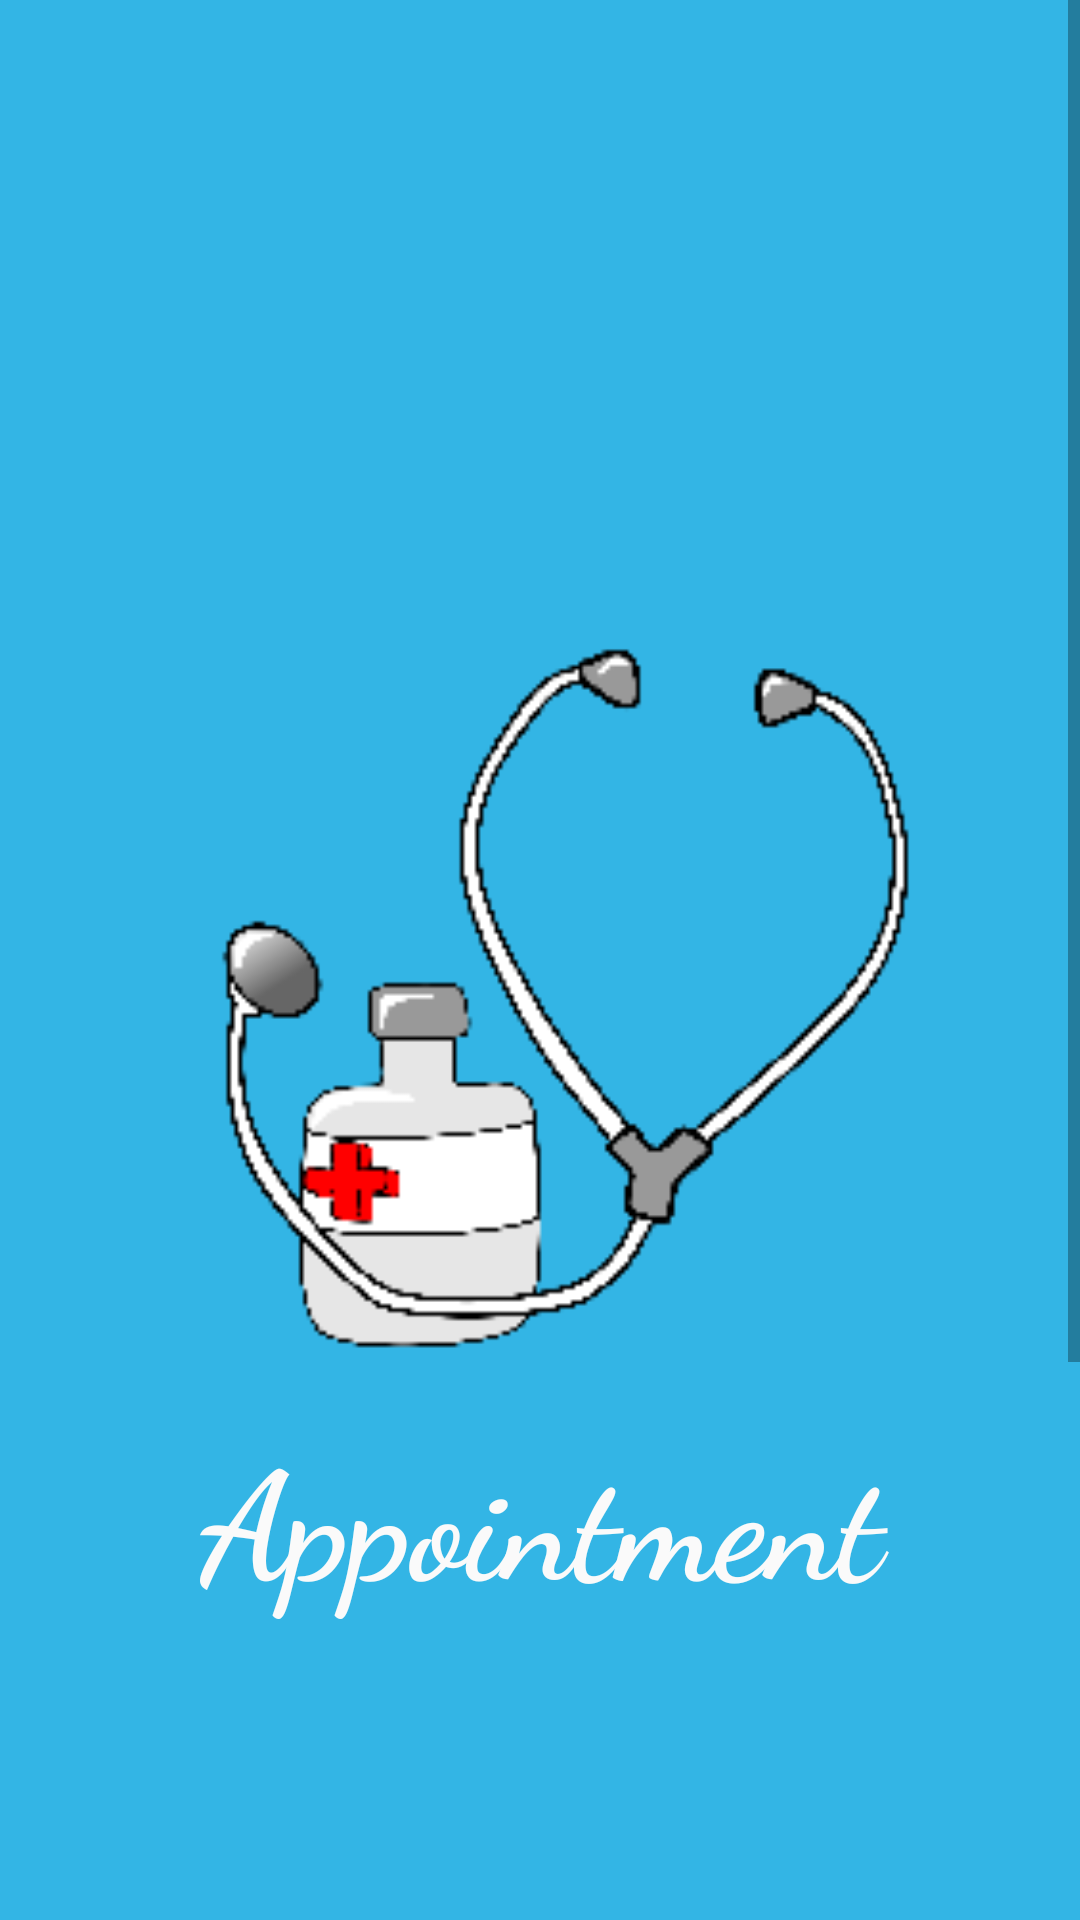

Here is an Android app screen rendered from its layout file. Give the layout XML and the strings, colors and styles it references.
<!-- AndroidManifest.xml: application theme AppTheme -->
<!-- res/layout/activity_splash.xml -->
<?xml version="1.0" encoding="utf-8"?>
<ScrollView xmlns:android="http://schemas.android.com/apk/res/android"
    xmlns:app="http://schemas.android.com/apk/res-auto"
    xmlns:tools="http://schemas.android.com/tools"
    android:layout_width="match_parent"
    android:layout_height="match_parent"
    android:background="#5F4DCC"
    tools:context=".Splash">

    <androidx.constraintlayout.widget.ConstraintLayout
        android:layout_width="match_parent"
        android:layout_height="match_parent"
        android:background="@color/Mariner">

        <LinearLayout
            android:layout_width="378dp"
            android:layout_height="802dp"
            android:layout_marginStart="32dp"
            android:layout_marginEnd="32dp"
            android:layout_marginBottom="100dp"
            android:gravity="center"
            android:orientation="vertical"
            app:layout_constraintBottom_toBottomOf="parent"
            app:layout_constraintEnd_toEndOf="parent"
            app:layout_constraintStart_toStartOf="parent"
            app:layout_constraintTop_toTopOf="parent">

            <ImageView
                android:id="@+id/imageView"
                android:layout_width="261dp"
                android:layout_height="255dp"
                app:srcCompat="@drawable/image" />

            <TextView
                android:id="@+id/txtIamcoder"
                android:layout_width="match_parent"
                android:layout_height="wrap_content"
                android:layout_marginTop="4dp"
                android:layout_marginBottom="50dp"
                android:fontFamily="cursive"
                android:gravity="center"
                android:text="Appointment"
                android:textColor="@color/White"
                android:textSize="50dp"
                android:textStyle="bold" />
        </LinearLayout>
    </androidx.constraintlayout.widget.ConstraintLayout>
</ScrollView>
<!-- resources referenced by this layout -->
<resources>
  <color name="Mariner">@android:color/holo_blue_light</color>
  <color name="White">#FAFAFA</color>
  <!-- drawable image: png bitmap (drawable, 8287 bytes) -->
  <style name="AppTheme" parent="Theme.AppCompat.Light.DarkActionBar">
          <item name="colorPrimary">@android:color/holo_blue_light</item>
          <item name="colorPrimaryDark">@android:color/holo_blue_dark</item>
          <item name="colorAccent">@color/colorAccent</item>
      </style>
  <color name="colorAccent">#D81B60</color>
</resources>
